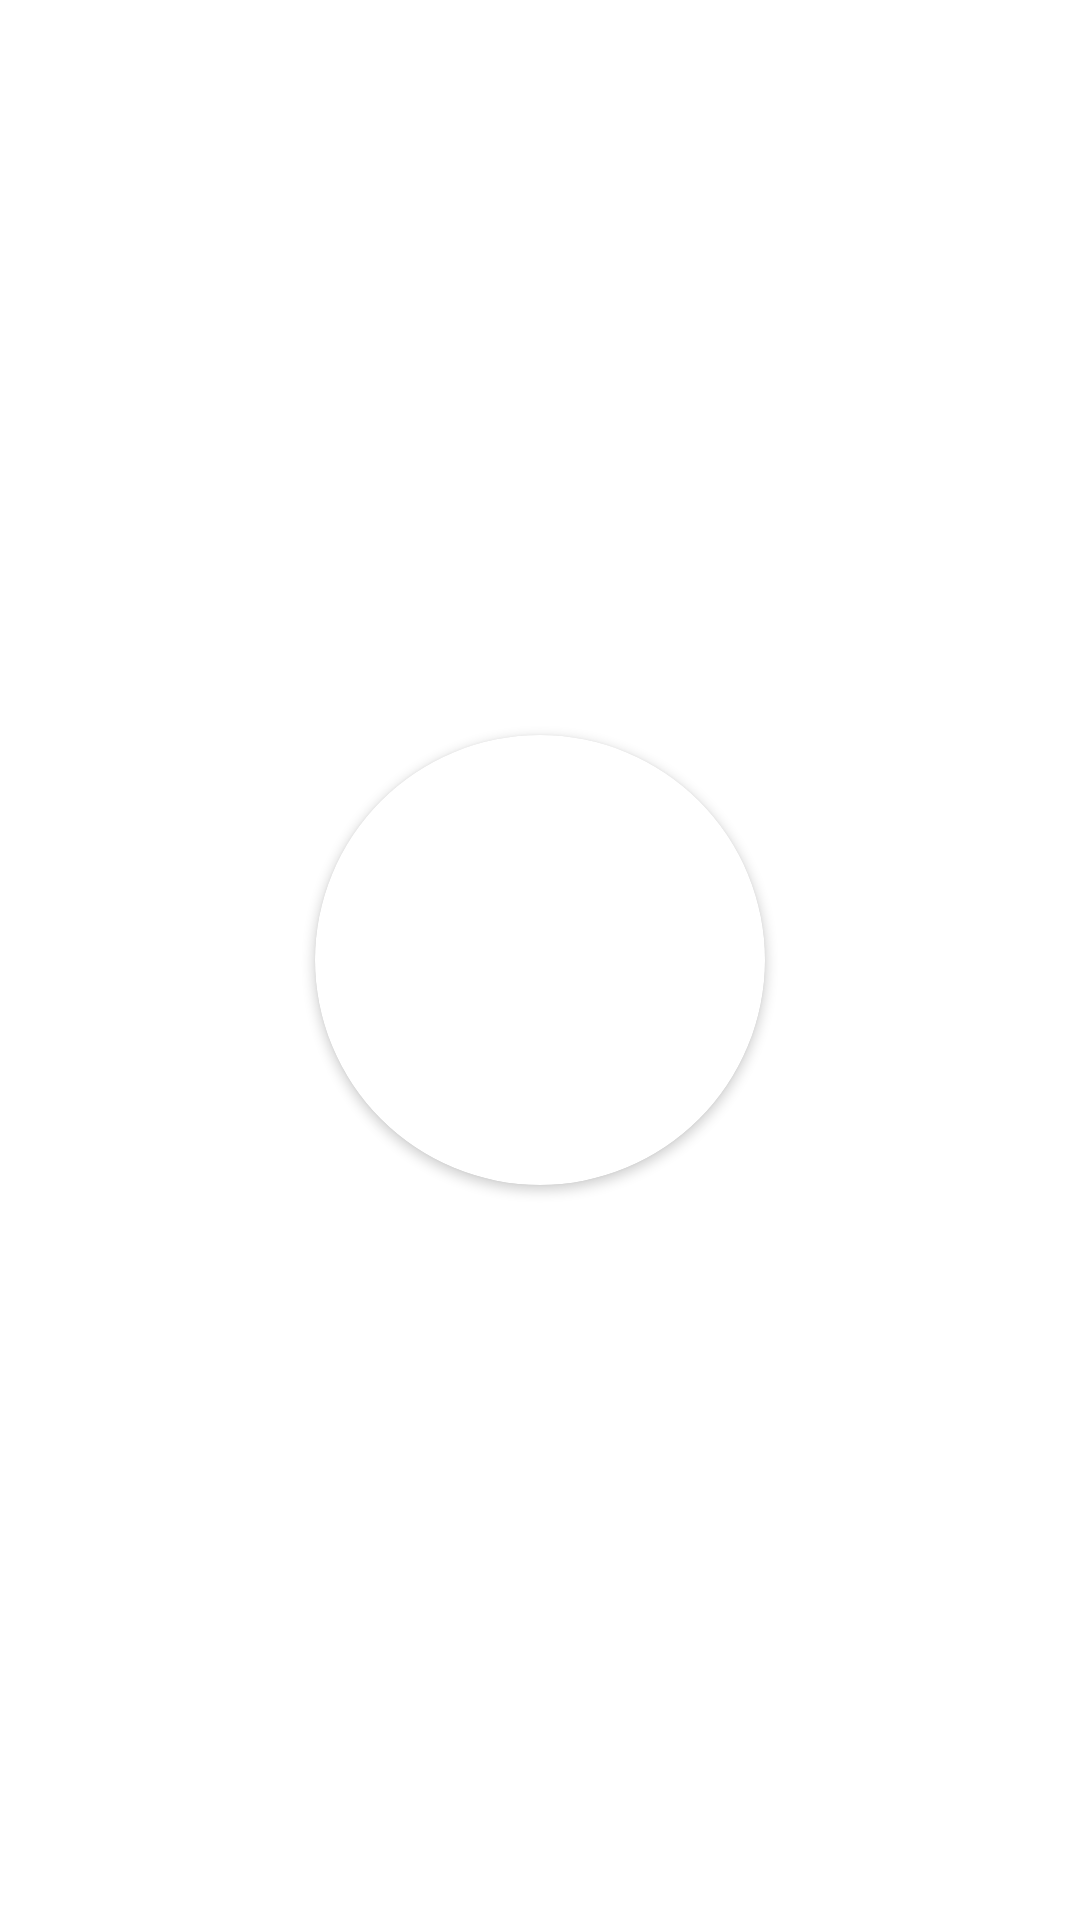

Produce the Android XML layout that renders to this screen, including the resource entries it uses.
<!-- AndroidManifest.xml: application theme Theme.QuanLyNhaTro_H2CLT_Home -->
<!-- res/layout/activity_main.xml -->
<?xml version="1.0" encoding="utf-8"?>
<LinearLayout xmlns:android="http://schemas.android.com/apk/res/android"
    xmlns:app="http://schemas.android.com/apk/res-auto"
    xmlns:tools="http://schemas.android.com/tools"
    android:layout_width="match_parent"
    android:layout_height="match_parent"
    android:gravity="center"
    android:orientation="vertical"
    tools:context=".MainActivity">
    <androidx.cardview.widget.CardView
        android:layout_width="wrap_content"
        android:layout_height="wrap_content"
        app:cardCornerRadius="100dp"
        >
        <ImageView
            android:layout_width="150dp"
            android:layout_height="150dp"
            android:src="@drawable/logo"
            />
    </androidx.cardview.widget.CardView>










</LinearLayout>
<!-- resources referenced by this layout -->
<resources>
  <color name="black">#FF000000</color>
  <style name="Theme.QuanLyNhaTro_H2CLT_Home" parent="Theme.MaterialComponents.DayNight.NoActionBar">
          
          <item name="colorPrimary">@color/purple_500</item>
          <item name="colorPrimaryVariant">@color/purple_700</item>
          <item name="colorOnPrimary">@color/white</item>
          
          <item name="colorSecondary">@color/teal_200</item>
          <item name="colorSecondaryVariant">@color/teal_700</item>
          <item name="colorOnSecondary">@color/black</item>
          
          <item name="android:statusBarColor">?attr/colorPrimaryVariant</item>
          
      </style>
  <color name="purple_500">#FF5C00</color>
  <color name="purple_700">#FF5C00</color>
  <color name="white">#FFFFFFFF</color>
  <color name="teal_200">#FF03DAC5</color>
  <color name="teal_700">#FF018786</color>
</resources>
